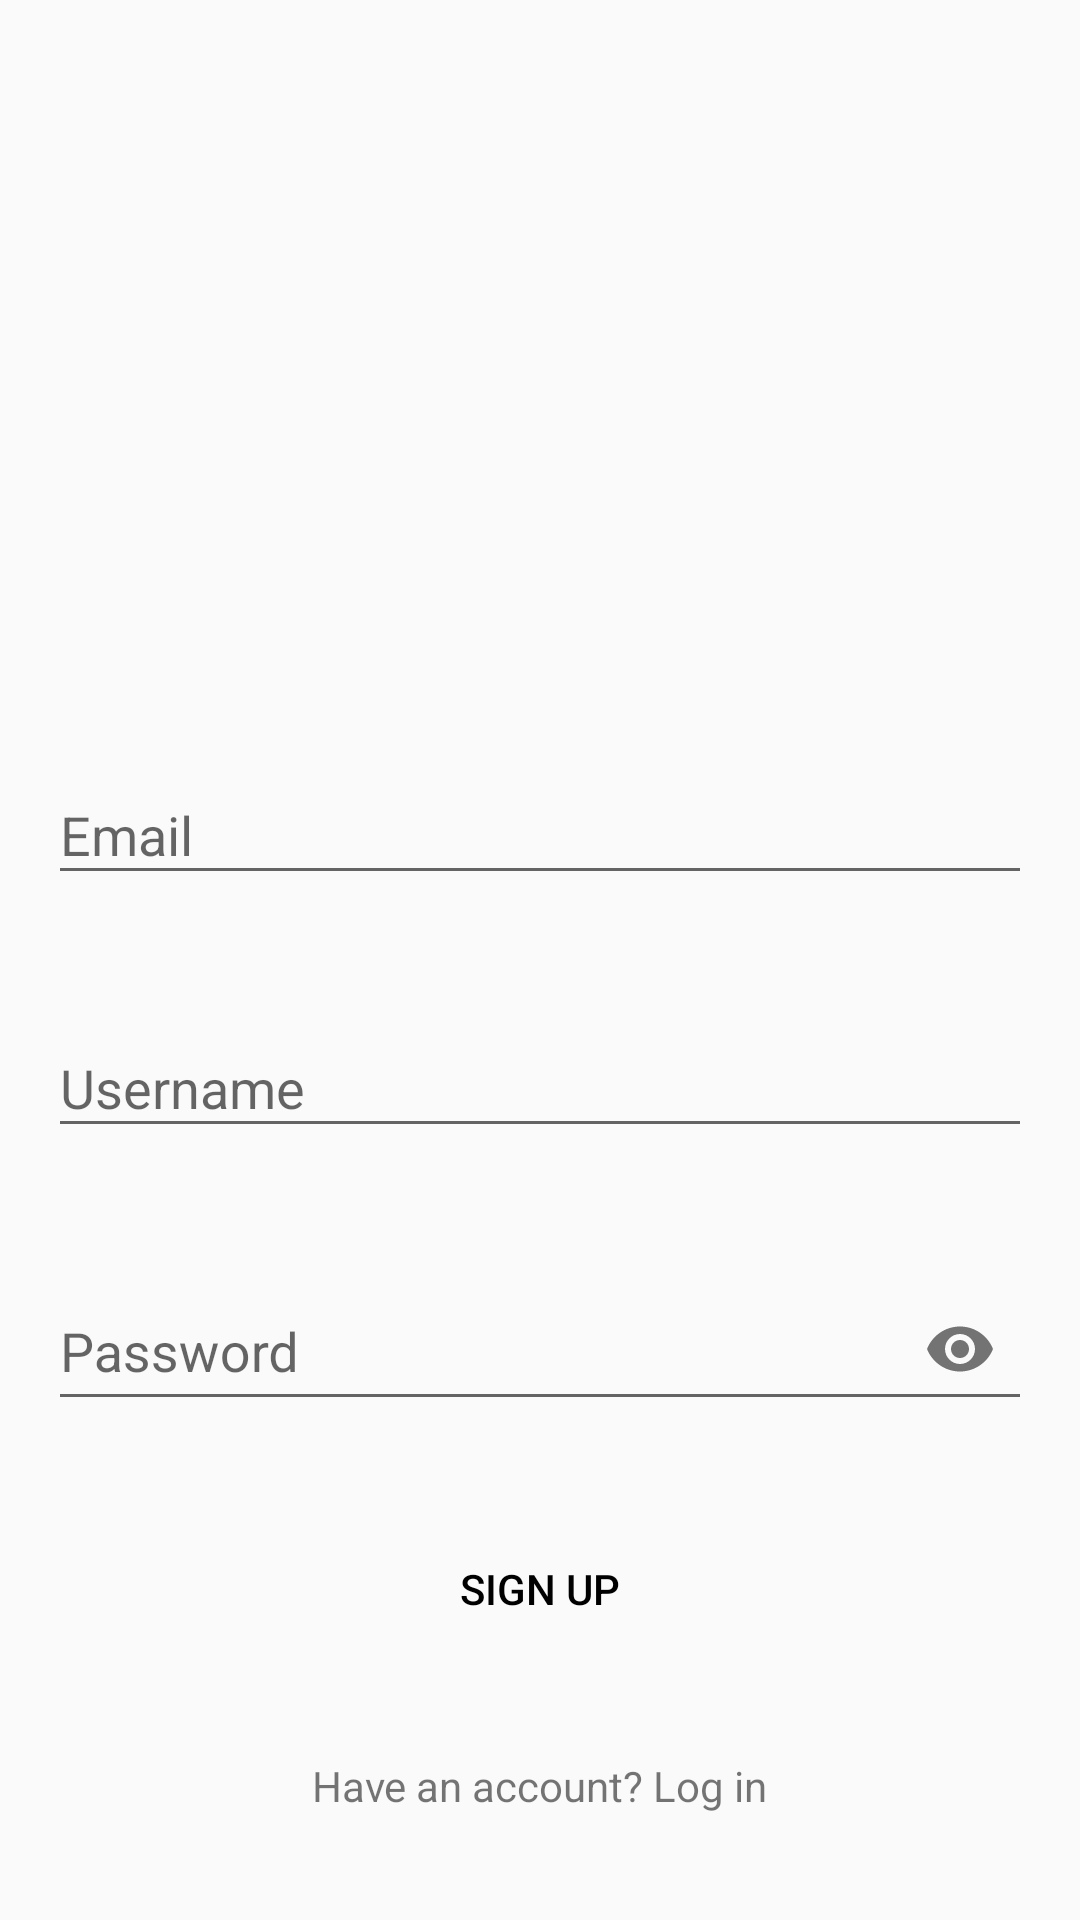

Android layout source for this screen:
<!-- AndroidManifest.xml: application theme AppTheme -->
<!-- res/layout/activity_sign_up.xml -->
<?xml version="1.0" encoding="utf-8"?>
<android.support.constraint.ConstraintLayout xmlns:android="http://schemas.android.com/apk/res/android"
    xmlns:app="http://schemas.android.com/apk/res-auto"
    xmlns:tools="http://schemas.android.com/tools"
    android:layout_width="match_parent"
    android:layout_height="match_parent"
    tools:context=".SignUpActivity">

    <LinearLayout
        android:layout_width="match_parent"
        android:layout_height="match_parent"
        android:orientation="vertical"
        app:layout_constraintBottom_toBottomOf="parent"
        app:layout_constraintEnd_toEndOf="parent"
        app:layout_constraintStart_toStartOf="parent"
        app:layout_constraintTop_toTopOf="parent">

        <ImageView
            android:id="@+id/imageView"
            android:layout_width="wrap_content"
            android:layout_height="100dp"
            android:layout_marginTop="50dp"
            android:layout_marginBottom="16dp"
            android:layout_marginLeft="16dp"
            android:layout_marginRight="16dp"
            android:contentDescription="@string/insta_logo"
            app:srcCompat="@drawable/instalogo" />

        <android.support.design.widget.TextInputLayout
            android:id="@+id/layout_email"
            android:layout_width="match_parent"
            android:layout_height="wrap_content"
            android:layout_marginTop="80dp"
            android:layout_marginBottom="16dp"
            android:layout_marginLeft="16dp"
            android:layout_marginRight="16dp">

            <android.support.design.widget.TextInputEditText
                android:id="@+id/email"
                android:layout_width="match_parent"
                android:layout_height="match_parent"
                android:hint="@string/email"
                android:ems="10"
                android:inputType="textEmailAddress"
                android:maxLines="1"
                android:imeOptions="actionNext"/>
        </android.support.design.widget.TextInputLayout>

        <android.support.design.widget.TextInputLayout
            android:id="@+id/layout_username"
            android:layout_width="match_parent"
            android:layout_height="wrap_content"
            android:layout_margin="16dp">

            <android.support.design.widget.TextInputEditText
                android:id="@+id/username"
                android:layout_width="match_parent"
                android:layout_height="match_parent"
                android:hint="@string/username"
                android:maxLines="1"
                android:imeOptions="actionNext"
                android:inputType="text"/>
        </android.support.design.widget.TextInputLayout>

        <android.support.design.widget.TextInputLayout
            android:id="@+id/layout_password"
            android:layout_width="match_parent"
            android:layout_height="wrap_content"
            android:layout_margin="16dp"
            app:passwordToggleEnabled="true">

            <android.support.design.widget.TextInputEditText
                android:id="@+id/password"
                android:layout_width="match_parent"
                android:layout_height="match_parent"
                android:hint="@string/password"
                android:inputType="textPassword"
                android:maxLines="1" />
        </android.support.design.widget.TextInputLayout>

        <Button
            android:id="@+id/sign_up"
            style="@style/Widget.AppCompat.Button.Borderless.Colored"
            android:layout_width="match_parent"
            android:layout_height="wrap_content"
            android:layout_gravity="center"
            android:layout_margin="16dp"
            android:text="@string/sign_up"/>

        <TextView
            android:id="@+id/log_in_link"
            android:layout_width="wrap_content"
            android:layout_height="wrap_content"
            android:layout_margin="16dp"
            android:layout_gravity="center"
            android:text="@string/login_link"/>
    </LinearLayout>
</android.support.constraint.ConstraintLayout>
<!-- resources referenced by this layout -->
<resources>
  <string name="email">Email</string>
  <string name="insta_logo">Instagram</string>
  <string name="login_link">Have an account? Log in</string>
  <string name="password">Password</string>
  <string name="sign_up">Sign up</string>
  <string name="username">Username</string>
  <style name="AppTheme" parent="Theme.AppCompat.Light.NoActionBar">
          
          <item name="colorPrimary">@color/colorPrimary</item>
          <item name="colorPrimaryDark">@color/colorPrimaryDark</item>
          <item name="colorAccent">@color/colorAccent</item>
      </style>
  <color name="colorPrimary">#FFFFFF</color>
  <color name="colorPrimaryDark">#CDCDCD</color>
  <color name="colorAccent">#000000</color>
</resources>
